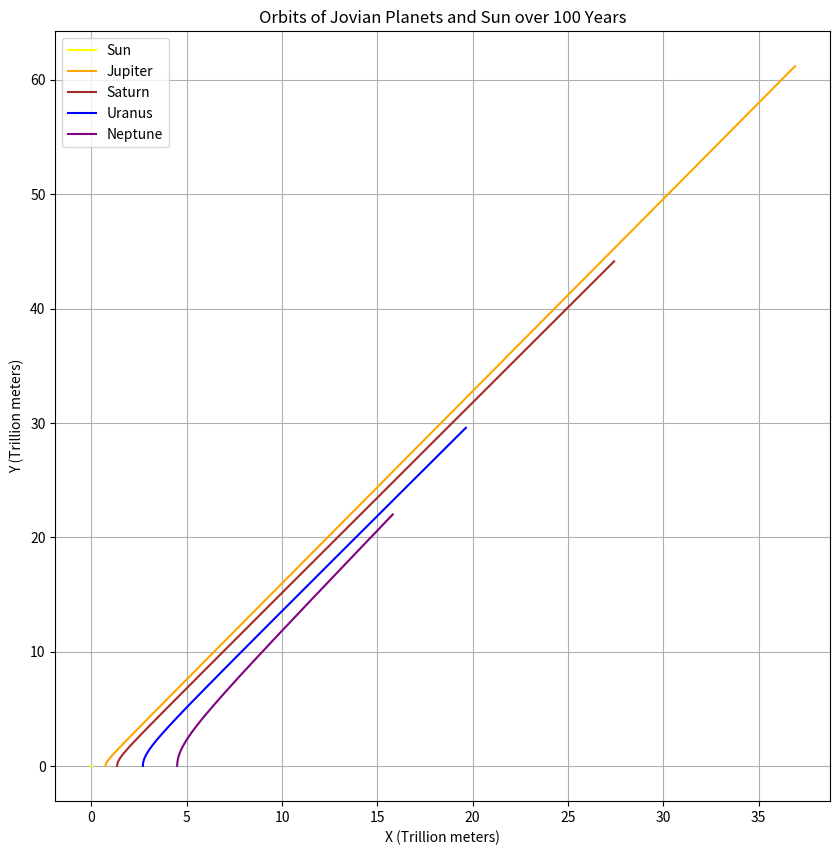

The matplotlib source for this figure:
import numpy as np
from scipy.integrate import solve_ivp
import matplotlib.pyplot as plt

# Constants
G = 6.67430e-11  # m^3 kg^-1 s^-2
DAYS_PER_YEAR = 365.2422
SECONDS_PER_DAY = 86400
SIMULATION_DURATION_YEARS = 100
SIMULATION_DURATION_SECONDS = SIMULATION_DURATION_YEARS * DAYS_PER_YEAR * SECONDS_PER_DAY

# Masses (kg)
masses = {
    "Sun": 1.9885e30,
    "Jupiter": 1.898e27,
    "Saturn": 5.683e26,
    "Uranus": 8.681e25,
    "Neptune": 1.024e26
}
names = ["Sun", "Jupiter", "Saturn", "Uranus", "Neptune"]
masses_array = np.array([masses[name] for name in names])
n_bodies = len(masses_array)

# Initial conditions (hypothetical example; replace with real data)
# Positions in meters, velocities in m/s
positions = np.array([
    [0.0, 0.0, 0.0],                      # Sun
    [7.4e11, 0.0, 0.0],                    # Jupiter (approx 5 AU)
    [1.35e12, 0.0, 0.0],                   # Saturn
    [2.7e12, 0.0, 0.0],                    # Uranus
    [4.5e12, 0.0, 0.0]                     # Neptune
])
velocities = np.array([
    [0.0, 0.0, 0.0],                       # Sun
    [0.0, 13.07e3, 0.0],                   # Jupiter
    [0.0, 9.68e3, 0.0],                    # Saturn
    [0.0, 6.80e3, 0.0],                    # Uranus
    [0.0, 5.43e3, 0.0]                     # Neptune
])

# Flatten initial state
initial_state = np.hstack([positions.flatten(), velocities.flatten()])

# Derivative function (vectorized)
def n_body_derivatives(t, state):
    state = state.reshape(-1)
    positions = state[:3*n_bodies].reshape(n_bodies, 3)
    velocities = state[3*n_bodies:].reshape(n_bodies, 3)
    
    # Compute displacements (n_bodies, n_bodies, 3)
    dr = positions[:, np.newaxis, :] - positions[np.newaxis, :, :]
    
    # Squared distances with softening to prevent division by zero
    r_squared = np.sum(dr**2, axis=2) + (1e5)**2  # Softening 100 km
    
    # Compute accelerations (n_bodies, 3)
    r_cubed = r_squared**1.5
    acceleration = G * (dr * masses_array[np.newaxis, :, np.newaxis] / r_cubed[:, :, np.newaxis]).sum(axis=1)
    
    # Derivatives: velocities and accelerations
    derivatives = np.hstack([velocities.ravel(), acceleration.ravel()])
    return derivatives

# Solve using SciPy's solve_ivp with higher-order method
solution = solve_ivp(
    fun=n_body_derivatives,
    t_span=(0, SIMULATION_DURATION_SECONDS),
    y0=initial_state,
    method='DOP853',
    rtol=1e-8,
    atol=1e-10,
    dense_output=True
)

# Extract results
t_eval = np.linspace(0, SIMULATION_DURATION_SECONDS, 1000)
states = solution.sol(t_eval).T  # (n_time, n_states)

# Reshape to (n_time, n_bodies, 3)
positions = states[:, :3*n_bodies].reshape(-1, n_bodies, 3)

# Plot orbits in 2D (XY plane)
plt.figure(figsize=(10, 10))
colors = ['yellow', 'orange', 'brown', 'blue', 'purple']
for i, name in enumerate(names):
    x = positions[:, i, 0] / 1e12  # Convert to trillion meters
    y = positions[:, i, 1] / 1e12
    plt.plot(x, y, label=name, color=colors[i])
plt.xlabel('X (Trillion meters)')
plt.ylabel('Y (Trillion meters)')
plt.title(f'Orbits of Jovian Planets and Sun over {SIMULATION_DURATION_YEARS} Years')
plt.legend()
plt.grid(True)
plt.show()
